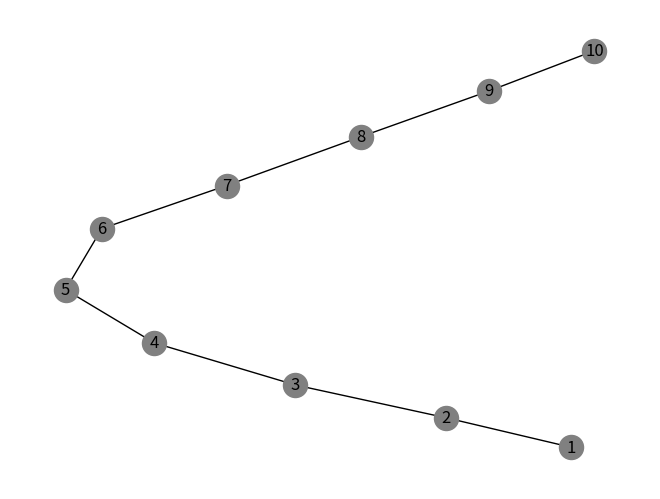

Write Python code to recreate this figure.
import networkx as nx
import matplotlib.pyplot as plt

def path(numNodes):

    G4= nx.Graph()
    

    if numNodes == 1:
        G4.add_node(1)

    elif numNodes > 1:
        G4.add_node(1)
        for i in range(1,numNodes):
            G4.add_node(i)
            G4.add_edge(i,i+1)

    G4.add_nodes_from(G4.nodes(), colour='never coloured')
    positions = nx.spring_layout(G4)
    nx.draw(G4, pos=positions,node_color='grey')
    nx.draw_networkx_labels(G4, pos=positions)
    
    plt.savefig((str(numNodes)+"path.png"), dpi=300)
    plt.show()


path(10)
